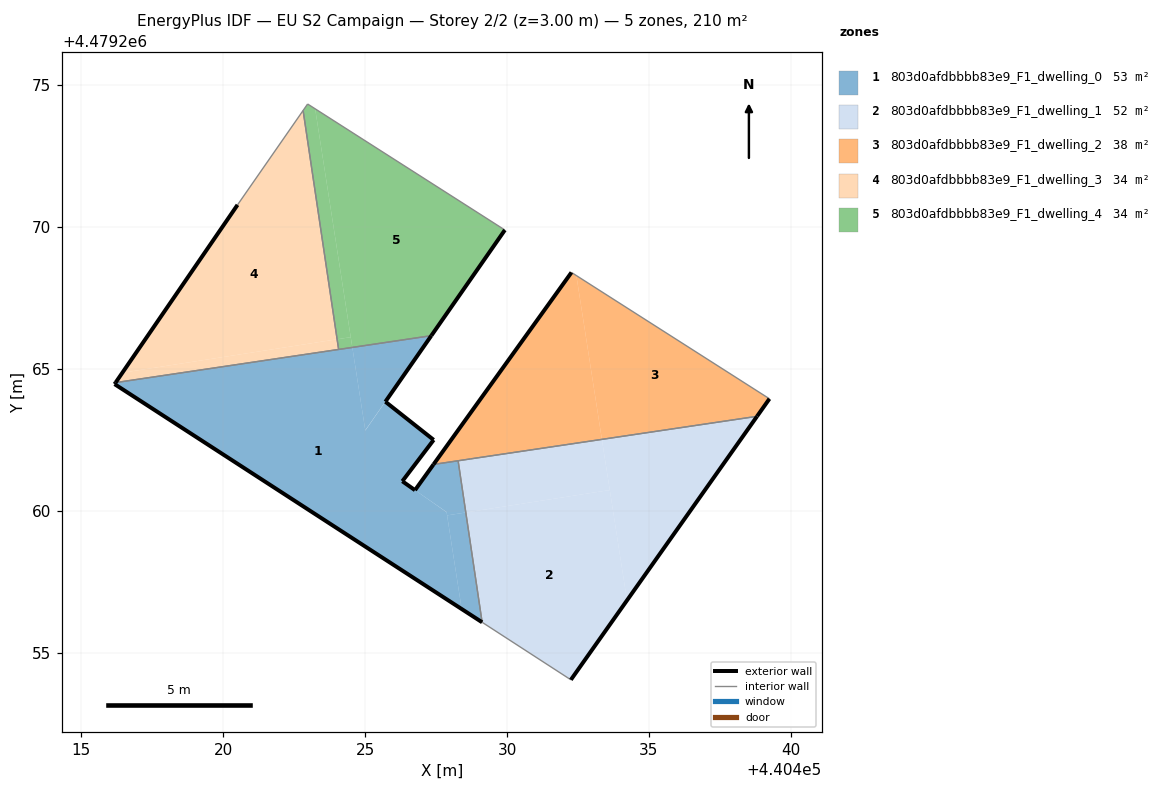
=== STOREY PLAN SPEC (per zone: floor XY polygon, exterior-wall plan segments, windows/doors) ===
zone 1: 803d0afdbbbb83e9_F1_dwelling_0  (53.2 m²)
  floor: (440428.40, 4479256.54) (440427.87, 4479259.95) (440426.76, 4479260.73) (440426.31, 4479261.04) (440427.41, 4479262.50) (440427.08, 4479262.76) (440427.04, 4479262.80) (440427.00, 4479262.82) (440426.33, 4479263.36) (440426.30, 4479263.38) (440426.17, 4479263.48) (440426.11, 4479263.53) (440425.83, 4479263.75) (440425.71, 4479263.84) (440425.00, 4479262.83) (440424.55, 4479265.76) (440416.21, 4479264.52) (440416.17, 4479264.46)
  floor: (440429.12, 4479256.07) (440428.54, 4479259.94) (440427.89, 4479259.84) (440428.40, 4479256.54)
  floor: (440425.00, 4479262.84) (440427.33, 4479266.17) (440424.55, 4479265.76)
  floor: (440425.00, 4479262.83) (440427.33, 4479266.17) (440424.55, 4479265.76) (440424.64, 4479265.17) (440424.55, 4479265.76) (440427.33, 4479266.17)
  floor: (440428.54, 4479259.94) (440428.27, 4479261.76) (440427.41, 4479261.63) (440426.76, 4479260.73) (440427.87, 4479259.96) (440427.89, 4479259.84)
  exterior wall: (440416.17, 4479264.46) – (440416.21, 4479264.52)  [0.1 m]
  exterior wall: (440427.33, 4479266.17) – (440425.71, 4479263.84)  [2.8 m]
  exterior wall: (440425.71, 4479263.84) – (440427.41, 4479262.50)  [2.2 m]
  exterior wall: (440427.41, 4479262.50) – (440426.31, 4479261.04)  [1.8 m]
  exterior wall: (440426.31, 4479261.04) – (440426.76, 4479260.73)  [0.5 m]
  exterior wall: (440426.76, 4479260.73) – (440427.41, 4479261.63)  [1.1 m]
  exterior wall: (440429.12, 4479256.07) – (440416.17, 4479264.46)  [15.4 m]
  interior walls: 4
zone 2: 803d0afdbbbb83e9_F1_dwelling_1  (51.8 m²)
  floor: (440432.25, 4479254.04) (440434.22, 4479256.84) (440433.62, 4479260.73) (440428.54, 4479259.94) (440429.12, 4479256.07)
  floor: (440434.22, 4479256.84) (440438.81, 4479263.33) (440433.34, 4479262.52)
  floor: (440433.62, 4479260.73) (440433.34, 4479262.52) (440428.27, 4479261.76) (440428.54, 4479259.94)
  exterior wall: (440438.81, 4479263.33) – (440432.25, 4479254.04)  [11.4 m]
  interior walls: 4
zone 3: 803d0afdbbbb83e9_F1_dwelling_2  (37.6 m²)
  floor: (440438.81, 4479263.33) (440439.24, 4479263.95) (440432.44, 4479268.29) (440433.34, 4479262.52)
  floor: (440433.34, 4479262.52) (440432.44, 4479268.29) (440432.27, 4479268.40) (440427.41, 4479261.63)
  exterior wall: (440427.41, 4479261.63) – (440432.27, 4479268.40)  [8.3 m]
  exterior wall: (440439.24, 4479263.95) – (440438.81, 4479263.33)  [0.8 m]
  interior walls: 4
zone 4: 803d0afdbbbb83e9_F1_dwelling_3  (33.9 m²)
  floor: (440424.01, 4479266.04) (440422.81, 4479274.11) (440420.50, 4479270.78) (440416.44, 4479264.87)
  floor: (440424.06, 4479265.69) (440424.01, 4479266.04) (440416.44, 4479264.87) (440416.21, 4479264.52)
  exterior wall: (440416.21, 4479264.52) – (440420.50, 4479270.78)  [7.6 m]
  interior walls: 3
zone 5: 803d0afdbbbb83e9_F1_dwelling_4  (33.9 m²)
  floor: (440427.33, 4479266.17) (440429.92, 4479269.89) (440423.24, 4479274.16) (440424.55, 4479265.76)
  floor: (440424.49, 4479266.12) (440423.24, 4479274.16) (440422.97, 4479274.33) (440422.81, 4479274.11) (440424.01, 4479266.04)
  floor: (440424.55, 4479265.76) (440424.49, 4479266.12) (440424.01, 4479266.04) (440424.06, 4479265.69)
  exterior wall: (440429.92, 4479269.89) – (440427.33, 4479266.17)  [4.5 m]
  interior walls: 4

=== DERIVED (storey summary) ===
Building: EU S2 Campaign
Storey: 2 of 2  (floor level z = 3.00 m)
Storey gross floor area: 210.3 m²
Zones on this storey: 5
  - 803d0afdbbbb83e9_F1_dwelling_0: floor 53.2 m²; exterior wall 24.0 m (72.0 m²); WWR 0.0%
  - 803d0afdbbbb83e9_F1_dwelling_1: floor 51.8 m²; exterior wall 11.4 m (34.1 m²); WWR 0.0%
  - 803d0afdbbbb83e9_F1_dwelling_2: floor 37.6 m²; exterior wall 9.1 m (27.3 m²); WWR 0.0%
  - 803d0afdbbbb83e9_F1_dwelling_3: floor 33.9 m²; exterior wall 7.6 m (22.8 m²); WWR 0.0%
  - 803d0afdbbbb83e9_F1_dwelling_4: floor 33.9 m²; exterior wall 4.5 m (13.6 m²); WWR 0.0%
Zone adjacency (shared interzone walls):
  - 803d0afdbbbb83e9_F1_dwelling_0 ↔ 803d0afdbbbb83e9_F1_dwelling_1
  - 803d0afdbbbb83e9_F1_dwelling_0 ↔ 803d0afdbbbb83e9_F1_dwelling_2
  - 803d0afdbbbb83e9_F1_dwelling_0 ↔ 803d0afdbbbb83e9_F1_dwelling_3
  - 803d0afdbbbb83e9_F1_dwelling_0 ↔ 803d0afdbbbb83e9_F1_dwelling_4
  - 803d0afdbbbb83e9_F1_dwelling_1 ↔ 803d0afdbbbb83e9_F1_dwelling_2
  - 803d0afdbbbb83e9_F1_dwelling_3 ↔ 803d0afdbbbb83e9_F1_dwelling_4